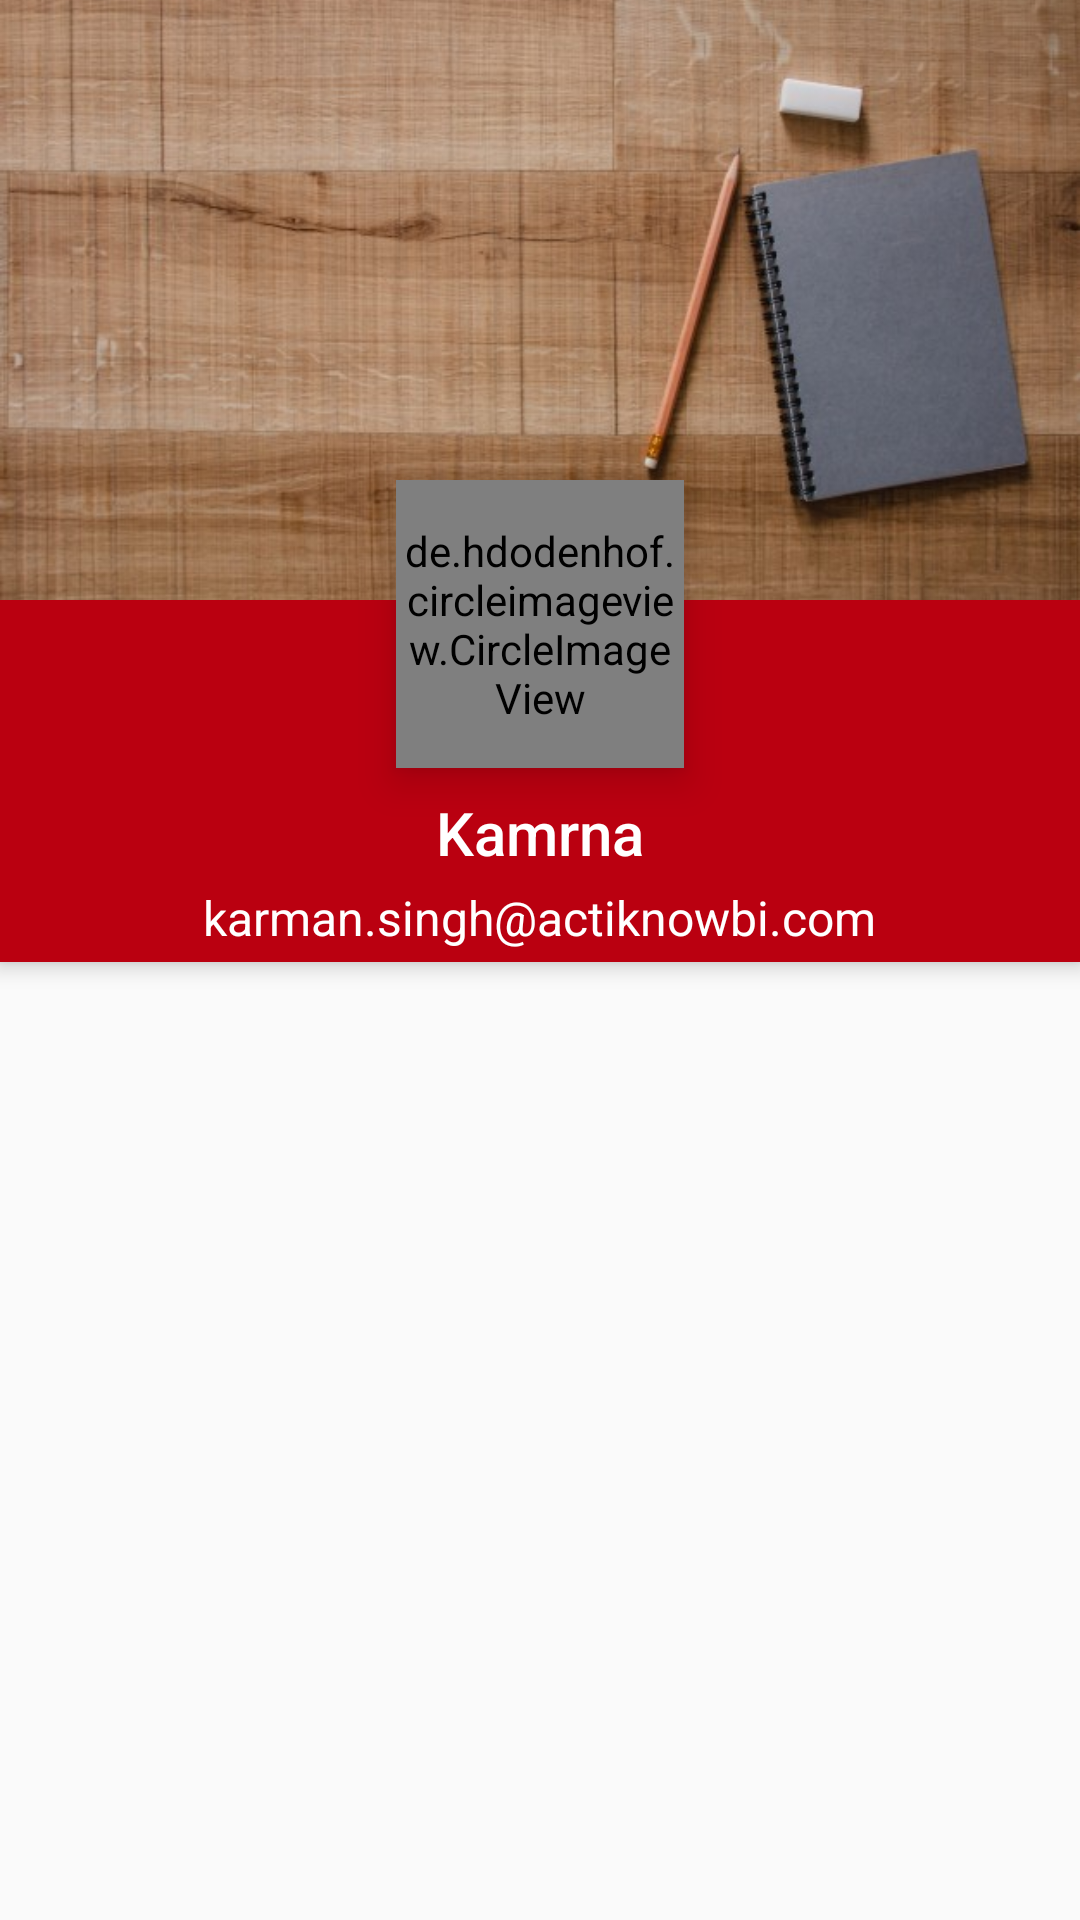

Layout XML and referenced resources for this Android screen:
<!-- AndroidManifest.xml: application theme AppTheme -->
<!-- res/layout/activity_my_profile_2.xml -->
<android.support.design.widget.CoordinatorLayout
    xmlns:android="http://schemas.android.com/apk/res/android"
    xmlns:app="http://schemas.android.com/apk/res-auto"
    android:layout_width="match_parent"
    android:layout_height="match_parent">
    ​
    <android.support.design.widget.AppBarLayout
        android:id="@+id/materialup.appbar"
        android:layout_width="match_parent"
        android:layout_height="wrap_content"
        android:theme="@style/ThemeOverlay.AppCompat.Dark.ActionBar">
        ​
        <android.support.design.widget.CollapsingToolbarLayout
            android:id="@+id/main.collapsing"
            android:layout_width="match_parent"
            android:layout_height="200dp"
            app:expandedTitleMarginEnd="64dp"
            app:expandedTitleMarginStart="48dp"
            app:layout_scrollFlags="scroll|snap">
            ​
            <ImageView
                android:id="@+id/materialup.profile_backdrop"
                android:layout_width="match_parent"
                android:layout_height="match_parent"
                android:scaleType="centerCrop"
                android:src="@drawable/profile_bg"
                app:layout_collapseMode="parallax"/>
        </android.support.design.widget.CollapsingToolbarLayout>
        <android.support.v7.widget.Toolbar
            android:id="@+id/materialup.toolbar"
            android:layout_width="match_parent"
            android:layout_height="wrap_content"
            android:minHeight="?attr/actionBarSize"
            app:layout_scrollFlags="scroll|enterAlways|snap"
            app:theme="@style/ThemeOverlay.AppCompat.Light"/>
        ​
        <LinearLayout
            android:id="@+id/materialup.title_container"
            android:layout_width="match_parent"
            android:layout_height="wrap_content"
            android:gravity="center"
            android:orientation="vertical"
            android:paddingTop="8dp"
            app:layout_scrollFlags="scroll|enterAlways|snap">
            ​
            <TextView
                android:layout_width="wrap_content"
                android:layout_height="wrap_content"
                android:text="Kamrna"
                android:textAppearance="@style/TextAppearance.AppCompat.Widget.ActionBar.Title"
            />
            ​
            <TextView
                android:layout_width="wrap_content"
                android:layout_height="wrap_content"
                android:layout_marginBottom="4dp"
                android:layout_marginTop="4dp"
                android:text="karman.singh@actiknowbi.com"
                android:textAppearance="@style/TextAppearance.AppCompat.Widget.ActionBar.Subtitle"
                android:textColor="@android:color/white"
            />
            ​
        </LinearLayout>
        ​
    </android.support.design.widget.AppBarLayout>
    ​​
    <de.hdodenhof.circleimageview.CircleImageView
        android:id="@+id/materialup.profile_image"
        android:layout_width="96dp"
        android:layout_height="96dp"
        android:layout_gravity="center_horizontal"
        android:elevation="8dp"
        android:src="@drawable/ic_profile_male"
        app:layout_anchor="@id/materialup.title_container"
        app:layout_anchorGravity="top|center_horizontal"
        app:layout_scrollFlags="scroll"/>
</android.support.design.widget.CoordinatorLayout>
<!-- resources referenced by this layout -->
<resources>
  <!-- drawable profile_bg: jpg bitmap (drawable, 64308 bytes) -->
  <style name="AppTheme" parent="Theme.AppCompat.Light.NoActionBar">
          
          <item name="colorPrimary">@color/primary</item>
          <item name="colorPrimaryDark">@color/primary_dark</item>
          <item name="colorAccent">@color/accent</item>
          <item name="android:listDivider">@drawable/line_divider</item>
      </style>
  <color name="primary">#BA0010</color>
  <color name="primary_dark">#a90311</color>
  <color name="accent">#a90311</color>
</resources>
